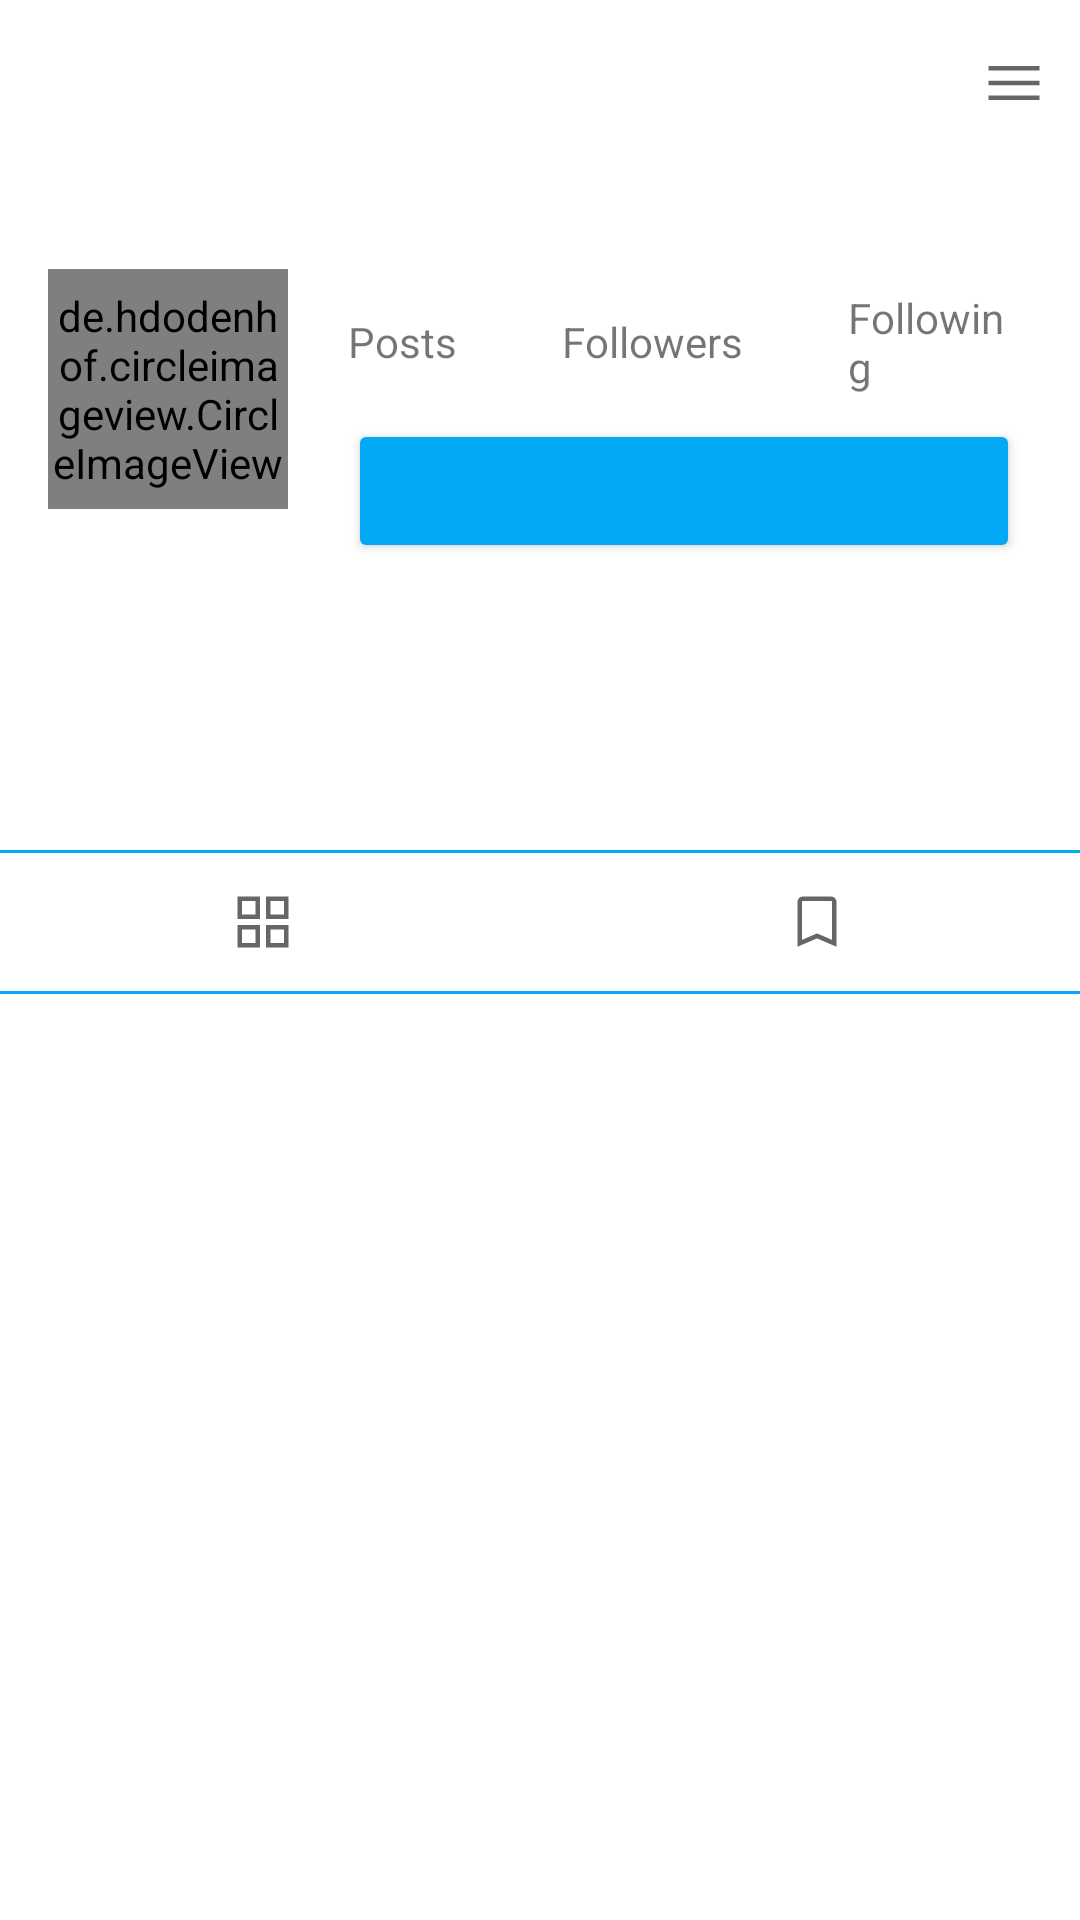

Write the Android layout XML for this screen, with the resource values it uses.
<!-- AndroidManifest.xml: application theme Theme.Socify -->
<!-- res/layout/fragment_profile.xml -->
<?xml version="1.0" encoding="utf-8"?>
<RelativeLayout xmlns:android="http://schemas.android.com/apk/res/android"
  xmlns:tools="http://schemas.android.com/tools"
  android:layout_width="match_parent"
  android:layout_height="match_parent"
  tools:context=".ui.fragments.ProfileFragment">

  <com.google.android.material.appbar.AppBarLayout
    android:id="@+id/appbar"
    android:layout_width="match_parent"
    android:layout_height="wrap_content"
    android:background="?android:attr/windowBackground">

    <com.google.android.material.appbar.MaterialToolbar
      android:id="@+id/toolbar"
      android:layout_width="match_parent"
      android:layout_height="wrap_content"
      android:background="?android:attr/windowBackground">

      <RelativeLayout
        android:layout_width="match_parent"
        android:layout_height="wrap_content">

        <TextView
          android:id="@+id/username"
          android:layout_width="wrap_content"
          android:layout_height="wrap_content"
          android:textSize="18sp"
          android:textStyle="bold"
          android:textColor="@color/colorPrimary"
          android:maxLines="1" />
        
        <ImageView
          android:id="@+id/options"
          android:layout_width="wrap_content"
          android:layout_height="wrap_content"
          android:layout_alignParentEnd="true"
          android:layout_marginEnd="10dp"
          android:src="@drawable/ic_menu" />

      </RelativeLayout>

    </com.google.android.material.appbar.MaterialToolbar>

  </com.google.android.material.appbar.AppBarLayout>
  
  <ScrollView
    android:layout_width="match_parent"
    android:layout_height="wrap_content"
    android:layout_below="@id/appbar">

    <LinearLayout
      android:layout_width="match_parent"
      android:layout_height="wrap_content"
      android:orientation="vertical">

      <LinearLayout
        android:id="@+id/top_bar"
        android:layout_width="match_parent"
        android:layout_height="wrap_content"
        android:orientation="horizontal"
        android:padding="16dp">

        <de.hdodenhof.circleimageview.CircleImageView
          android:id="@+id/image_profile"
          android:layout_width="80dp"
          android:layout_height="80dp"
          android:layout_gravity="center_vertical" />
        
        <LinearLayout
          android:layout_width="match_parent"
          android:layout_height="wrap_content"
          android:orientation="vertical"
          android:paddingStart="20dp"
          android:paddingEnd="4dp">

          <LinearLayout
            android:layout_width="match_parent"
            android:layout_height="wrap_content"
            android:gravity="center"
            android:orientation="horizontal">

            <LinearLayout
              android:layout_width="wrap_content"
              android:layout_height="wrap_content"
              android:orientation="vertical">

              <TextView
                android:id="@+id/posts"
                android:layout_width="wrap_content"
                android:layout_height="wrap_content"
                android:layout_gravity="center"
                android:textSize="18sp"
                android:textStyle="bold"
                android:textColor="@color/colorPrimary" />

              <TextView
                android:layout_width="wrap_content"
                android:layout_height="wrap_content"
                android:text="@string/posts" />

            </LinearLayout>

            <LinearLayout
              android:layout_width="wrap_content"
              android:layout_height="wrap_content"
              android:layout_marginStart="35dp"
              android:orientation="vertical">

              <TextView
                android:id="@+id/followers"
                android:layout_width="wrap_content"
                android:layout_height="wrap_content"
                android:layout_gravity="center"
                android:textSize="18sp"
                android:textStyle="bold"
                android:textColor="@color/colorPrimary" />

              <TextView
                android:layout_width="wrap_content"
                android:layout_height="wrap_content"
                android:text="@string/followers" />

            </LinearLayout>

            <LinearLayout
              android:layout_width="wrap_content"
              android:layout_height="wrap_content"
              android:layout_marginStart="35dp"
              android:orientation="vertical">

              <TextView
                android:id="@+id/following"
                android:layout_width="wrap_content"
                android:layout_height="wrap_content"
                android:layout_gravity="center"
                android:textSize="18sp"
                android:textStyle="bold"
                android:textColor="@color/colorPrimary" />

              <TextView
                android:layout_width="wrap_content"
                android:layout_height="wrap_content"
                android:text="@string/following" />

            </LinearLayout>

          </LinearLayout>
          
          <Button
            android:id="@+id/edit_profile"
            android:layout_width="match_parent"
            android:layout_height="wrap_content"
            android:layout_marginTop="8dp"
            android:backgroundTint="@color/colorPrimary" />

        </LinearLayout>

      </LinearLayout>
      
      <LinearLayout
        android:id="@+id/mid_bar"
        android:layout_width="match_parent"
        android:layout_height="wrap_content"
        android:orientation="vertical"
        android:padding="12dp">

        <TextView
          android:id="@+id/fullname"
          android:layout_width="wrap_content"
          android:layout_height="wrap_content"
          android:textSize="16dp"
          android:textStyle="bold"
          android:textColor="@color/colorPrimary"
          android:maxLines="1" />

        <TextView
          android:id="@+id/bio"
          android:layout_width="wrap_content"
          android:layout_height="wrap_content"
          android:layout_marginTop="5dp"
          android:textColor="@color/colorPrimary"
          android:maxLines="5" />

      </LinearLayout>

      <LinearLayout
        android:id="@+id/last_bar"
        android:layout_width="match_parent"
        android:layout_height="wrap_content"
        android:orientation="horizontal"
        android:layout_marginTop="10dp"
        android:layout_marginStart="-5dp"
        android:layout_marginEnd="-5dp"
        android:background="@drawable/button_black">

        <ImageButton
          android:id="@+id/my_photos"
          android:layout_width="0dp"
          android:layout_height="wrap_content"
          android:layout_weight="1"
          android:src="@drawable/ic_grid"
          style="?android:attr/buttonBarButtonStyle" />

        <ImageButton
          android:id="@+id/saved_photos"
          android:layout_width="0dp"
          android:layout_height="wrap_content"
          android:layout_weight="1"
          android:src="@drawable/ic_save"
          style="?android:attr/buttonBarButtonStyle" />

      </LinearLayout>

      <androidx.recyclerview.widget.RecyclerView
        android:id="@+id/recycler_view"
        android:layout_width="match_parent"
        android:layout_height="wrap_content" />

      <androidx.recyclerview.widget.RecyclerView
        android:id="@+id/recycler_view_saves"
        android:layout_width="match_parent"
        android:layout_height="wrap_content"
        android:visibility="gone" />

    </LinearLayout>

  </ScrollView>

</RelativeLayout>
<!-- resources referenced by this layout -->
<resources>
  <color name="colorPrimary">#03a9f4</color>
  <!-- drawable button_black (drawable) -->
  <?xml version="1.0" encoding="utf-8"?>
  <shape xmlns:android="http://schemas.android.com/apk/res/android"
    android:shape="rectangle">
  
    <corners android:radius="3dp" />
    <stroke android:width="1dp"
      android:color="@color/colorAccent" />
  
  </shape>
  <!-- drawable ic_grid (drawable) -->
  <vector xmlns:android="http://schemas.android.com/apk/res/android"
      android:width="24dp"
      android:height="24dp"
      android:viewportWidth="960"
      android:viewportHeight="960"
      android:tint="?attr/colorControlNormal">
    <path
        android:fillColor="@android:color/black"
        android:pathData="M140,440L140,140L440,140L440,440L140,440ZM140,820L140,520L440,520L440,820L140,820ZM520,440L520,140L820,140L820,440L520,440ZM520,820L520,520L820,520L820,820L520,820ZM200,380L380,380L380,200L200,200L200,380ZM580,380L760,380L760,200L580,200L580,380ZM580,760L760,760L760,580L580,580L580,760ZM200,760L380,760L380,580L200,580L200,760ZM580,380L580,380L580,380L580,380ZM580,580L580,580L580,580L580,580ZM380,580L380,580L380,580L380,580ZM380,380L380,380L380,380L380,380Z"/>
  </vector>
  <!-- drawable ic_menu (drawable) -->
  <vector xmlns:android="http://schemas.android.com/apk/res/android"
      android:width="24dp"
      android:height="24dp"
      android:viewportWidth="960"
      android:viewportHeight="960"
      android:tint="?attr/colorControlNormal">
    <path
        android:fillColor="@android:color/black"
        android:pathData="M140,705.38L140,645.39L820,645.39L820,705.38L140,705.38ZM140,510L140,450L820,450L820,510L140,510ZM140,314.61L140,254.62L820,254.62L820,314.61L140,314.61Z"/>
  </vector>
  <!-- drawable ic_save (drawable) -->
  <vector xmlns:android="http://schemas.android.com/apk/res/android"
      android:width="24dp"
      android:height="24dp"
      android:viewportWidth="960"
      android:viewportHeight="960"
      android:tint="?attr/colorControlNormal">
    <path
        android:fillColor="@android:color/black"
        android:pathData="M220,810L220,212.31Q220,182 241,161Q262,140 292.31,140L667.69,140Q698,140 719,161Q740,182 740,212.31L740,810L480,698.46L220,810ZM280,718L480,632L680,718L680,212.31Q680,207.69 676.15,203.85Q672.31,200 667.69,200L292.31,200Q287.69,200 283.85,203.85Q280,207.69 280,212.31L280,718ZM280,200L280,200Q280,200 283.85,200Q287.69,200 292.31,200L667.69,200Q672.31,200 676.15,200Q680,200 680,200L680,200L480,200L280,200Z"/>
  </vector>
  <string name="followers">Followers</string>
  <string name="following">Following</string>
  <string name="posts">Posts</string>
  <style name="Theme.Socify" parent="Theme.MaterialComponents.Light.NoActionBar">
      
      <item name="colorPrimary">@color/colorPrimary</item>
      <item name="colorPrimaryDark">@color/colorPrimaryDark</item>
      <item name="colorAccent">@color/colorAccent</item>
    </style>
  <color name="colorAccent">#03a9f4</color>
  <color name="colorPrimaryDark">#03a9f4</color>
</resources>
